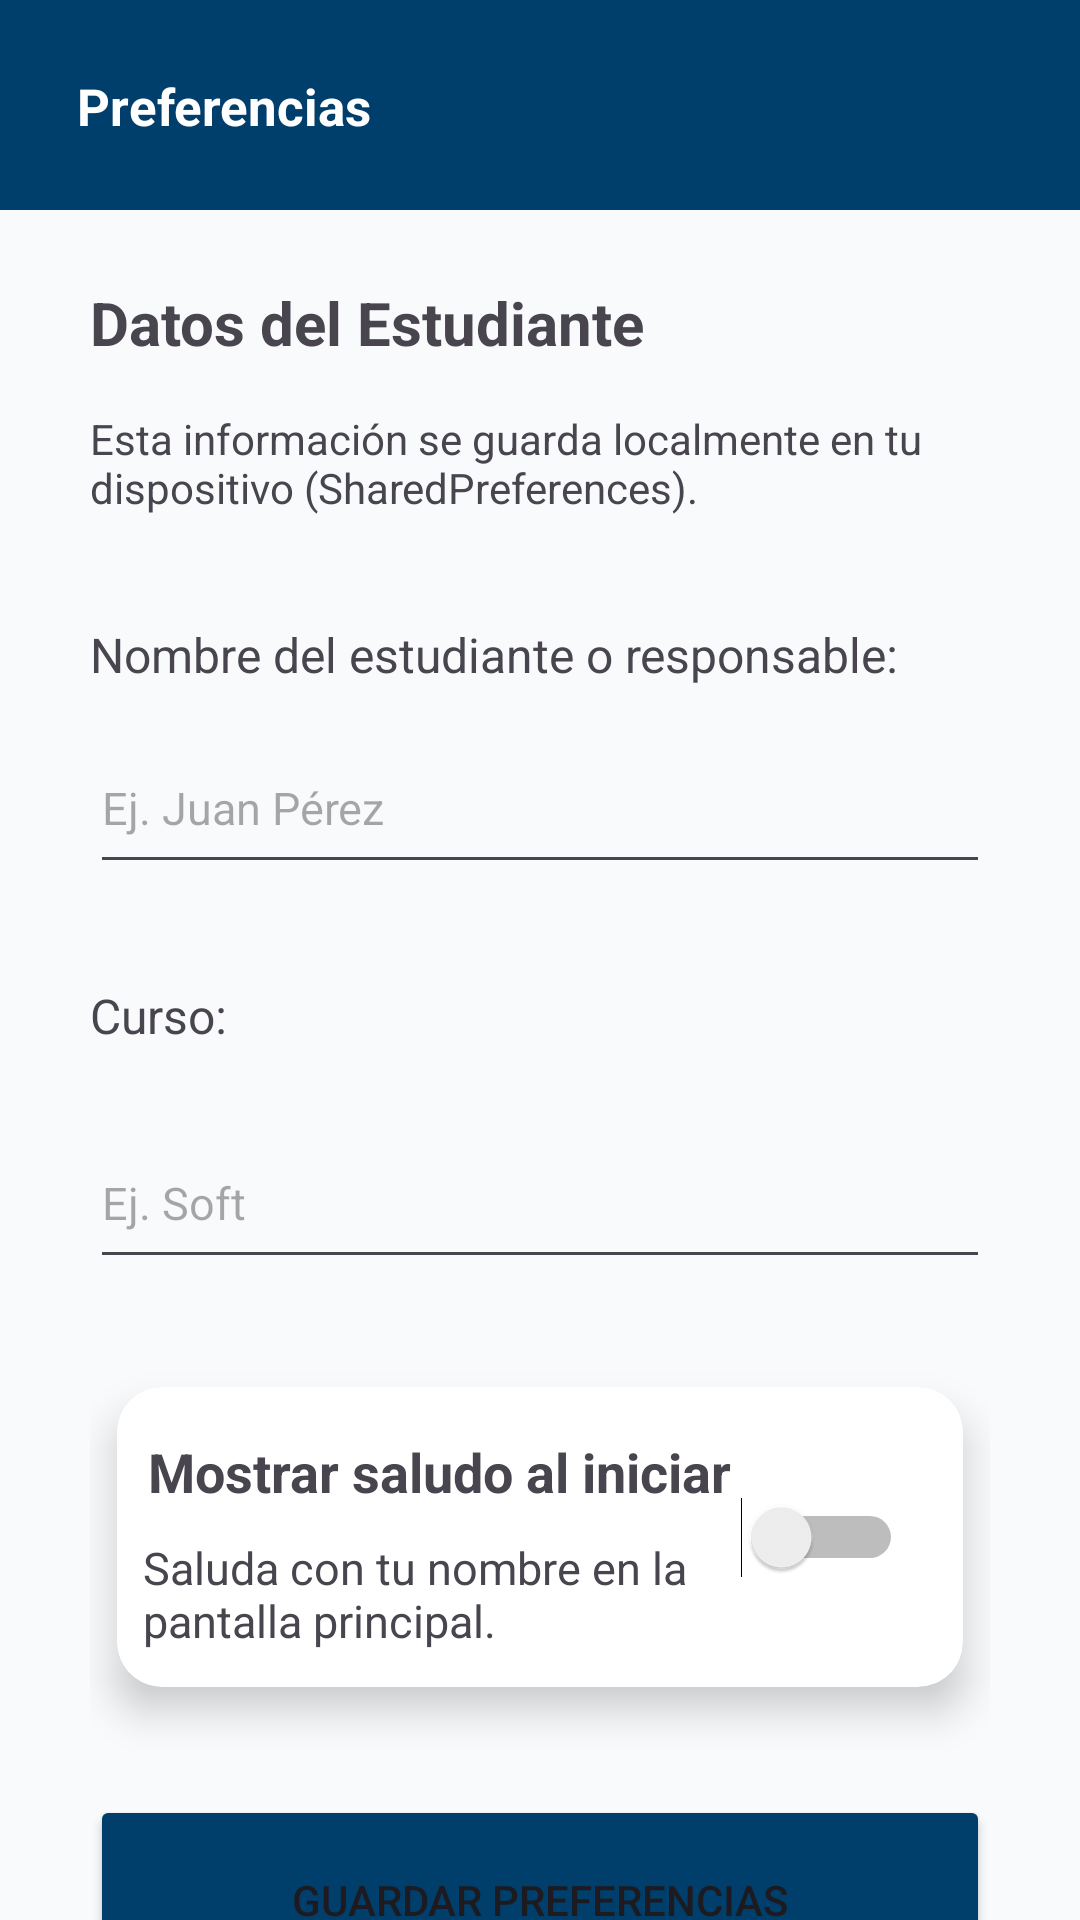

Write the Android layout XML for this screen, with the resource values it uses.
<!-- AndroidManifest.xml: application theme Theme.ProyectoParcial -->
<!-- res/layout/activity_preferences.xml -->
<?xml version="1.0" encoding="utf-8"?>
<androidx.constraintlayout.widget.ConstraintLayout xmlns:android="http://schemas.android.com/apk/res/android"
    xmlns:tools="http://schemas.android.com/tools"
    android:layout_width="match_parent"
    android:layout_height="match_parent"
    android:id="@+id/prefencias"
    android:background="@color/background"
    xmlns:app="http://schemas.android.com/apk/res-auto">

    
    <androidx.constraintlayout.widget.ConstraintLayout
        android:id="@+id/header"
        android:layout_width="match_parent"
        android:layout_height="70dp"
        android:background="@color/primary_dark"
        app:layout_constraintTop_toTopOf="parent"
        tools:layout_editor_absoluteX="0dp">

        <ImageButton
            android:id="@+id/ivVolver"
            android:layout_width="wrap_content"
            android:layout_height="match_parent"
            android:background="@null"
            android:contentDescription="@string/ic_back"
            android:src="@drawable/ic_back"
            app:layout_constraintBottom_toBottomOf="parent"
            app:layout_constraintEnd_toEndOf="parent"
            app:layout_constraintHorizontal_bias="0.043"
            app:layout_constraintStart_toStartOf="parent"
            app:layout_constraintTop_toTopOf="parent"
            app:layout_constraintVertical_bias="0.521" />

        <TextView
            android:id="@+id/textView"
            android:layout_width="wrap_content"
            android:layout_height="wrap_content"
            android:layout_marginEnd="236dp"
            android:text="@string/titulo_preferencias"
            android:textColor="@color/bg_card"
            android:textSize="17sp"
            android:textStyle="bold"
            app:layout_constraintBottom_toBottomOf="parent"
            app:layout_constraintEnd_toEndOf="parent"
            app:layout_constraintHorizontal_bias="1.0"
            app:layout_constraintStart_toEndOf="@+id/ivVolver"
            app:layout_constraintTop_toTopOf="parent"
            app:layout_constraintVertical_bias="0.51" />

    </androidx.constraintlayout.widget.ConstraintLayout>

    
    <androidx.constraintlayout.widget.ConstraintLayout
        android:layout_width="match_parent"
        android:layout_height="709dp"
        android:layout_margin="30dp"
        app:layout_constraintBottom_toBottomOf="parent"
        app:layout_constraintEnd_toEndOf="parent"
        app:layout_constraintHorizontal_bias="0.491"
        app:layout_constraintStart_toStartOf="parent"
        app:layout_constraintTop_toBottomOf="@+id/header"
        app:layout_constraintVertical_bias="0.208">

        <TextView
            android:id="@+id/textView2"
            android:layout_width="match_parent"
            android:layout_height="wrap_content"
            android:text="@string/titulo"
            android:textSize="20sp"
            android:textStyle="bold"
            app:layout_constraintBottom_toBottomOf="parent"
            app:layout_constraintEnd_toEndOf="parent"
            app:layout_constraintHorizontal_bias="0.0"
            app:layout_constraintStart_toStartOf="parent"
            app:layout_constraintTop_toTopOf="parent"
            app:layout_constraintVertical_bias="0.052" />

        <TextView
            android:id="@+id/textView3"
            android:layout_width="match_parent"
            android:layout_height="44dp"
            android:text="@string/descripcion"
            app:layout_constraintBottom_toBottomOf="parent"
            app:layout_constraintEnd_toEndOf="parent"
            app:layout_constraintHorizontal_bias="0.0"
            app:layout_constraintStart_toStartOf="parent"
            app:layout_constraintTop_toBottomOf="@+id/textView2"
            app:layout_constraintVertical_bias="0.026" />

        <TextView
            android:id="@+id/textView4"
            android:layout_width="match_parent"
            android:layout_height="wrap_content"
            android:text="@string/titulo_label"
            android:textSize="16sp"
            app:layout_constraintBottom_toBottomOf="parent"
            app:layout_constraintEnd_toEndOf="parent"
            app:layout_constraintHorizontal_bias="0.0"
            app:layout_constraintStart_toStartOf="parent"
            app:layout_constraintTop_toBottomOf="@+id/textView3"
            app:layout_constraintVertical_bias="0.047" />

        <EditText
            android:id="@+id/etNombre"
            style="@style/ThemeOverlay.Material3.TextInputEditText.OutlinedBox"
            android:layout_width="match_parent"
            android:layout_height="54dp"
            android:hint="@string/et_hint_nombre"
            android:inputType="text"
            android:textSize="15sp"
            app:layout_constraintBottom_toBottomOf="parent"
            app:layout_constraintEnd_toEndOf="parent"
            app:layout_constraintHorizontal_bias="0.0"
            app:layout_constraintStart_toStartOf="parent"
            app:layout_constraintTop_toBottomOf="@+id/textView4"
            app:layout_constraintVertical_bias="0.024" />

        <TextView
            android:id="@+id/textView5"
            android:layout_width="match_parent"
            android:layout_height="wrap_content"
            android:text="@string/curso_label"
            android:textSize="16sp"
            app:layout_constraintBottom_toBottomOf="parent"
            app:layout_constraintEnd_toEndOf="parent"
            app:layout_constraintHorizontal_bias="0.0"
            app:layout_constraintStart_toStartOf="parent"
            app:layout_constraintTop_toBottomOf="@+id/etNombre"
            app:layout_constraintVertical_bias="0.073" />

        <EditText
            android:id="@+id/etCurso"
            style="@style/ThemeOverlay.Material3.TextInputEditText.OutlinedBox"
            android:layout_width="match_parent"
            android:layout_height="54dp"
            android:hint="@string/et_hint_curso"
            android:textSize="15sp"
            app:layout_constraintBottom_toBottomOf="parent"
            app:layout_constraintEnd_toEndOf="parent"
            app:layout_constraintHorizontal_bias="0.0"
            app:layout_constraintStart_toStartOf="parent"
            app:layout_constraintTop_toBottomOf="@+id/textView5"
            app:layout_constraintVertical_bias="0.063" />

        <androidx.cardview.widget.CardView
            android:id="@+id/swCard"
            android:layout_width="match_parent"
            android:layout_height="100dp"
            android:layout_margin="9dp"
            app:cardCornerRadius="15dp"
            app:cardElevation="8dp"
            app:layout_constraintBottom_toBottomOf="@id/etCurso"
            app:layout_constraintLeft_toLeftOf="parent"
            app:layout_constraintRight_toRightOf="parent"
            app:layout_constraintTop_toTopOf="@+id/btnGuardarPrfs">

            <androidx.constraintlayout.widget.ConstraintLayout
                android:layout_width="match_parent"
                android:layout_height="match_parent">

                <TextView
                    android:id="@+id/textView6"
                    android:layout_width="wrap_content"
                    android:layout_height="wrap_content"
                    android:text="@string/card_titulo"
                    android:textSize="18sp"
                    android:textStyle="bold"
                    app:layout_constraintBottom_toBottomOf="parent"
                    app:layout_constraintEnd_toEndOf="parent"
                    app:layout_constraintHorizontal_bias="0.118"
                    app:layout_constraintStart_toStartOf="parent"
                    app:layout_constraintTop_toTopOf="parent"
                    app:layout_constraintVertical_bias="0.21" />

                <TextView
                    android:layout_width="224dp"
                    android:layout_height="wrap_content"
                    android:layout_marginBottom="12dp"
                    android:text="@string/card_subtitulo"
                    android:textSize="15sp"
                    app:layout_constraintBottom_toBottomOf="parent"
                    app:layout_constraintEnd_toEndOf="parent"
                    app:layout_constraintHorizontal_bias="0.148"
                    app:layout_constraintStart_toStartOf="parent" />

                <Switch
                    android:id="@+id/swSaludo"
                    android:layout_width="wrap_content"
                    android:layout_height="wrap_content"
                    app:layout_constraintBottom_toBottomOf="parent"
                    app:layout_constraintEnd_toEndOf="parent"
                    app:layout_constraintHorizontal_bias="0.912"
                    app:layout_constraintStart_toStartOf="parent"
                    app:layout_constraintTop_toTopOf="parent"
                    tools:ignore="UseSwitchCompatOrMaterialXml" />

            </androidx.constraintlayout.widget.ConstraintLayout>

        </androidx.cardview.widget.CardView>

        <Button
            android:id="@+id/btnGuardarPrfs"
            android:layout_width="match_parent"
            android:layout_height="70dp"
            android:text="@string/btn_texto_guardarPre"
            android:backgroundTint="@color/primary_dark"
            app:layout_constraintBottom_toBottomOf="parent"
            app:layout_constraintEnd_toEndOf="parent"
            app:layout_constraintHorizontal_bias="0.0"
            app:layout_constraintStart_toStartOf="parent"
            app:layout_constraintTop_toBottomOf="@+id/swCard"
            app:layout_constraintVertical_bias="0.266" />

        <Button
            android:id="@+id/btnLimpiar"
            android:layout_width="match_parent"
            android:layout_height="70dp"
            android:text="@string/btn_limpiar_texto"
            android:backgroundTint="@color/destructive"
            app:layout_constraintBottom_toBottomOf="parent"
            app:layout_constraintEnd_toEndOf="parent"
            app:layout_constraintHorizontal_bias="0.0"
            app:layout_constraintStart_toStartOf="parent"
            app:layout_constraintTop_toBottomOf="@+id/btnGuardarPrfs"
            app:layout_constraintVertical_bias="0.266" />

    </androidx.constraintlayout.widget.ConstraintLayout>


</androidx.constraintlayout.widget.ConstraintLayout>
<!-- resources referenced by this layout -->
<resources>
  <color name="background">#F8FAFC</color>
  <color name="bg_card">#FFFFFF</color>
  <color name="destructive">#E3000F</color>
  <color name="primary_dark">#003E6B</color>
  <string name="btn_limpiar_texto">Borrar SharedPreferences</string>
  <string name="btn_texto_guardarPre">Guardar Preferencias</string>
  <string name="card_subtitulo">Saluda con tu nombre en la pantalla principal.</string>
  <string name="card_titulo">Mostrar saludo al iniciar</string>
  <string name="curso_label">Curso:</string>
  <string name="descripcion">Esta información se guarda localmente en tu dispositivo (SharedPreferences).</string>
  <string name="et_hint_curso">Ej. Soft</string>
  <string name="et_hint_nombre">Ej. Juan Pérez</string>
  <string name="ic_back">Volver atras</string>
  <string name="titulo">Datos del Estudiante</string>
  <string name="titulo_label">Nombre del estudiante o responsable:</string>
  <string name="titulo_preferencias">Preferencias</string>
  <style name="Theme.ProyectoParcial" parent="Base.Theme.ProyectoParcial" />
  <style name="Base.Theme.ProyectoParcial" parent="Theme.Material3.DayNight.NoActionBar">
          
          
      </style>
</resources>
